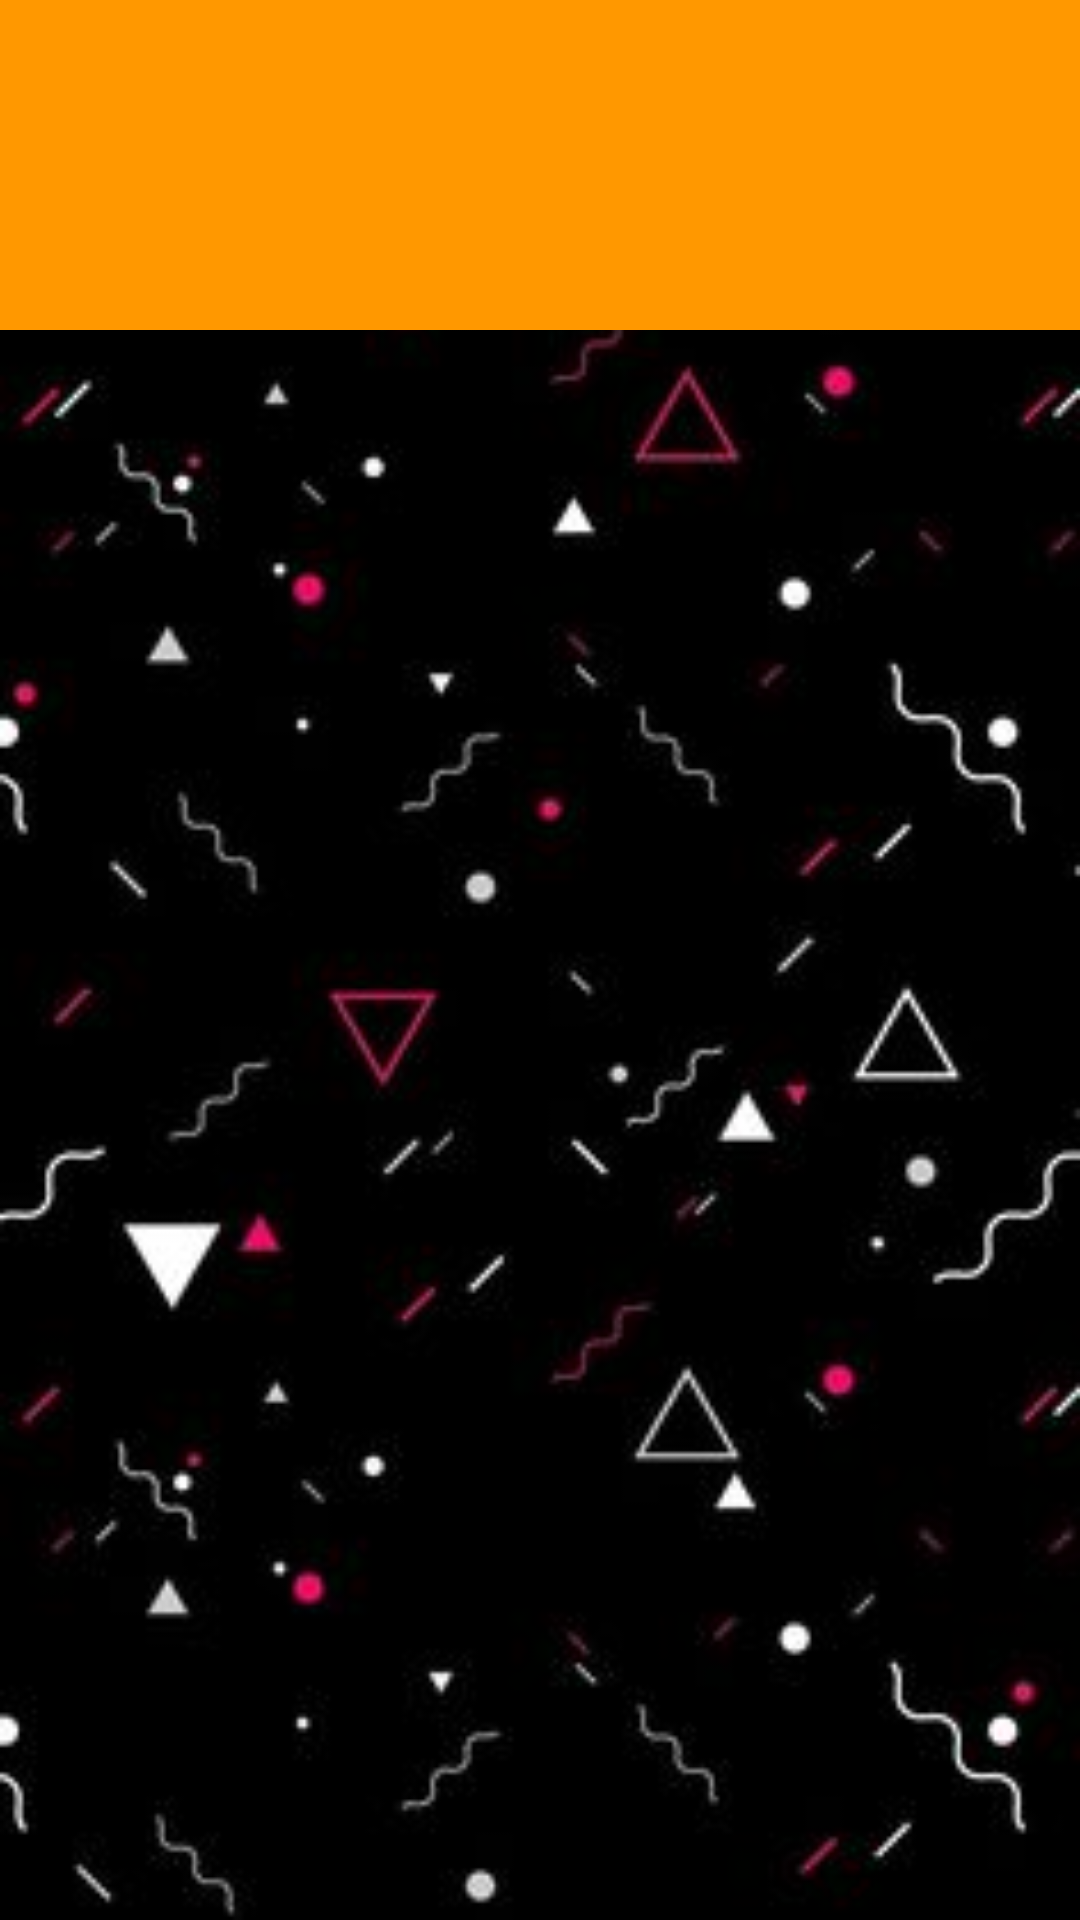

Android layout source for this screen:
<!-- AndroidManifest.xml: application theme AppTheme -->
<!-- res/layout/activ_main.xml -->
<?xml version="1.0" encoding="utf-8"?>
<androidx.constraintlayout.widget.ConstraintLayout xmlns:android="http://schemas.android.com/apk/res/android"
    xmlns:app="http://schemas.android.com/apk/res-auto"
    xmlns:tools="http://schemas.android.com/tools"
    android:id="@+id/logo"
    android:layout_width="match_parent"
    android:layout_height="match_parent"
    android:background="@drawable/fondo_loging">


    <androidx.appcompat.widget.Toolbar
        android:id="@+id/toolbar"
        android:layout_width="match_parent"
        android:layout_height="110dp"
        android:background="#FF9800"
        tools:ignore="MissingConstraints"></androidx.appcompat.widget.Toolbar>

    <ImageButton
        android:id="@+id/imageButton"
        android:layout_width="140dp"
        android:layout_height="100dp"
        android:layout_weight="0"
        android:adjustViewBounds="true"
        android:background="@color/Trasparent"
        android:scaleType="fitCenter"
        android:src="@drawable/logo"
        tools:ignore="MissingConstraints" />

    <androidx.recyclerview.widget.RecyclerView
        android:id="@+id/lista"
        android:layout_width="415dp"
        android:layout_height="618dp"
        android:layout_weight="1"
        android:scrollbars="vertical"
        app:layout_constraintTop_toBottomOf="@+id/toolbar"
        tools:ignore="MissingConstraints">
    </androidx.recyclerview.widget.RecyclerView>


</androidx.constraintlayout.widget.ConstraintLayout>
<!-- resources referenced by this layout -->
<resources>
  <color name="Trasparent">#00FFFFFF</color>
  <!-- drawable fondo_loging: jpg bitmap (drawable, 12120 bytes) -->
  <style name="AppTheme" parent="Theme.AppCompat.Light.NoActionBar">
          
          <item name="colorPrimary">@color/colorPrimary</item>
          <item name="colorPrimaryDark">@color/colorPrimaryDark</item>
          <item name="windowActionBar">false</item>
          <item name="windowNoTitle">true</item>
      </style>
  <color name="colorPrimary">#6200EE</color>
  <color name="colorPrimaryDark">#3700B3</color>
</resources>
